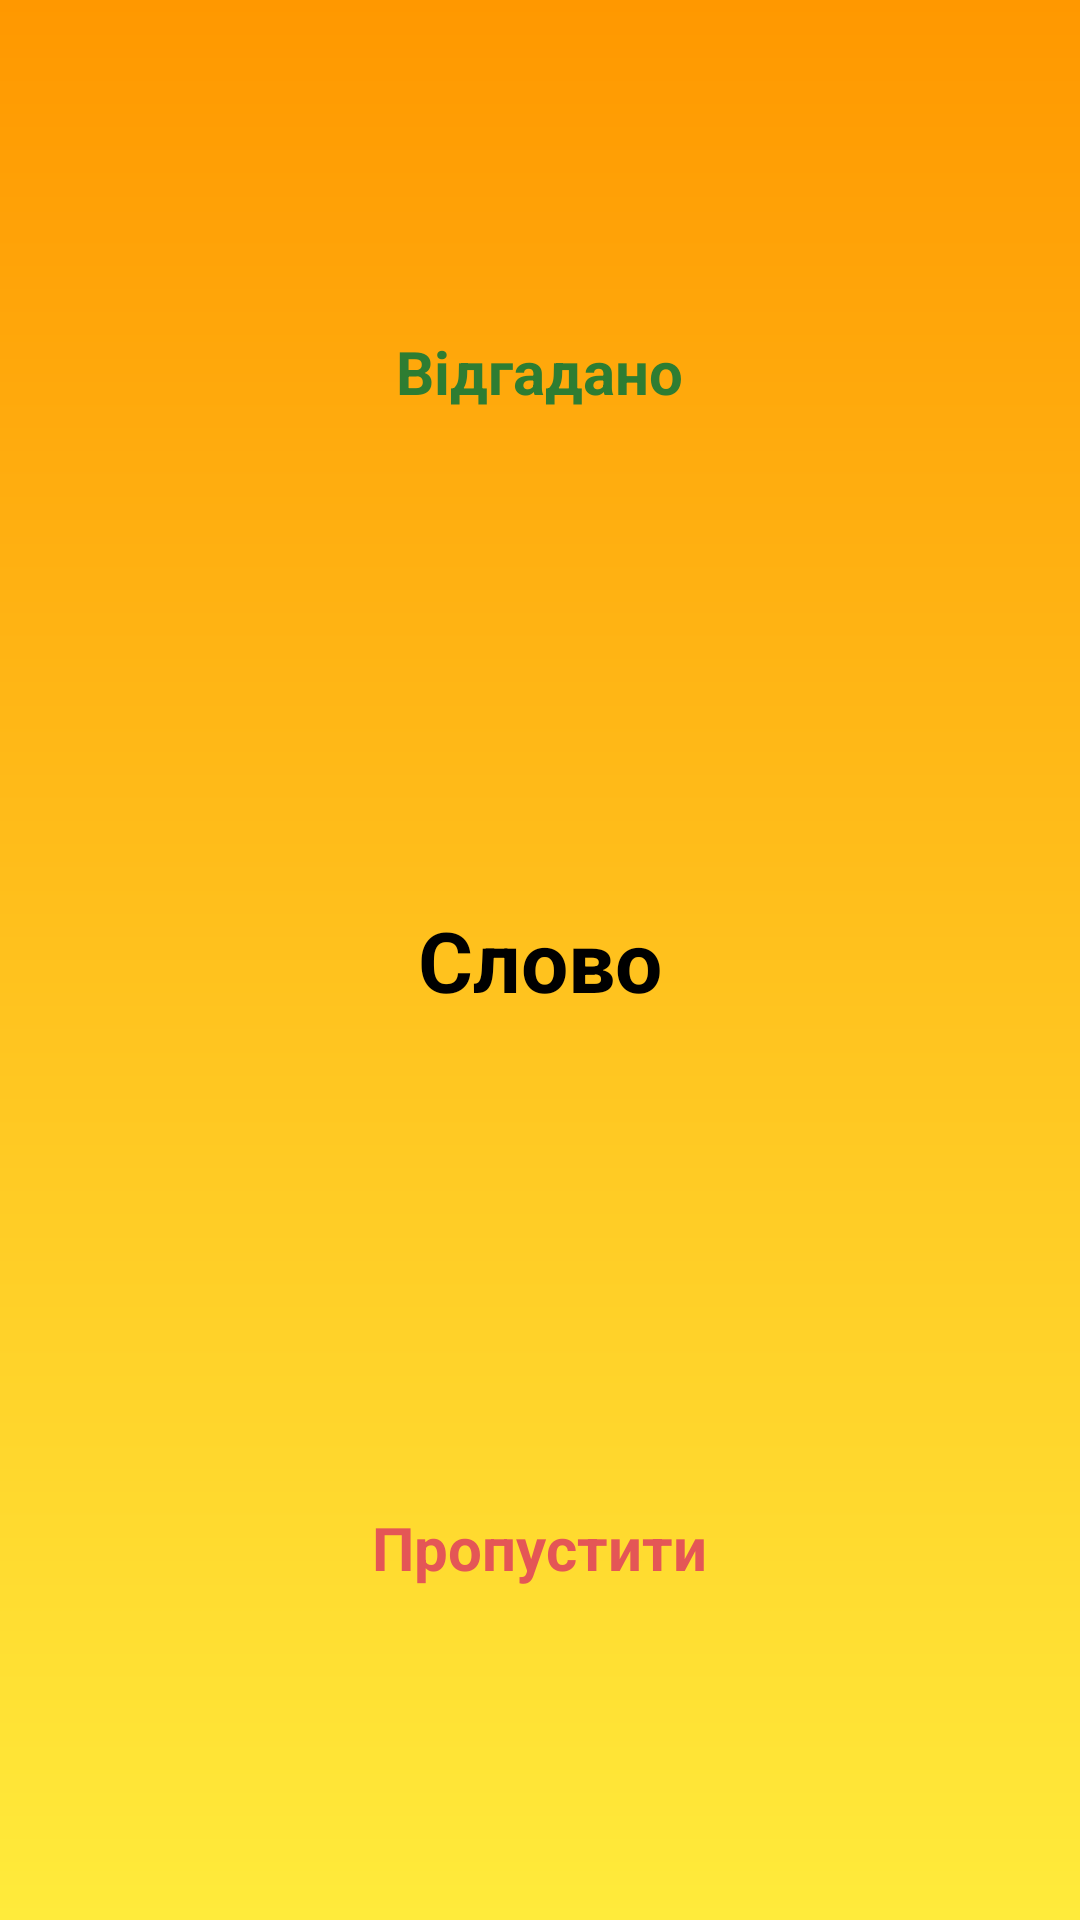

This screen was rendered from an Android layout file. Write that file and the resources it references.
<!-- AndroidManifest.xml: application theme Theme.Alias -->
<!-- res/layout/activity_game.xml -->
<androidx.constraintlayout.widget.ConstraintLayout xmlns:android="http://schemas.android.com/apk/res/android"
    xmlns:app="http://schemas.android.com/apk/res-auto"
    android:id="@+id/gameRoot"
    android:layout_width="match_parent"
    android:layout_height="match_parent"
    android:padding="24dp"
    android:background="@drawable/bg_gradient">

    <FrameLayout
        android:id="@+id/topZone"
        android:layout_width="300dp"
        android:layout_height="200dp"
        app:layout_constraintEnd_toEndOf="parent"
        app:layout_constraintStart_toStartOf="parent"
        app:layout_constraintTop_toTopOf="parent">

        <View
            android:id="@+id/topZoneView"
            android:layout_width="match_parent"
            android:layout_height="match_parent" />

        <TextView
            android:id="@+id/tvTopZone"
            android:layout_width="wrap_content"
            android:layout_height="wrap_content"
            android:layout_gravity="center"
            android:text="@string/guessed"
            android:textColor="@color/correctGreen"
            android:textSize="20sp"
            android:textStyle="bold" />
    </FrameLayout>

    <TextView
        android:id="@+id/tvTimeLeft"
        android:layout_width="wrap_content"
        android:layout_height="wrap_content"
        android:elevation="4dp"
        android:gravity="center"
        android:text="@string/time_left"
        android:textColor="#FFFFFF"
        android:alpha="0"
        android:textSize="20sp"
        android:textStyle="bold"
        app:layout_constraintTop_toBottomOf="@+id/topZone"
        app:layout_constraintBottom_toTopOf="@+id/wordCard"
        app:layout_constraintStart_toStartOf="parent"
        app:layout_constraintEnd_toEndOf="parent"/>

    <TextView
        android:id="@+id/wordCard"
        android:layout_width="295dp"
        android:layout_height="195dp"
        android:background="@drawable/bg_card"
        android:elevation="4dp"
        android:gravity="center"
        android:text="@string/word"
        android:textColor="#000"
        android:textSize="28sp"
        android:textStyle="bold"
        android:translationZ="1dp"
        app:layout_constraintBottom_toBottomOf="parent"
        app:layout_constraintEnd_toEndOf="parent"
        app:layout_constraintStart_toStartOf="parent"
        app:layout_constraintTop_toTopOf="parent" />

    <TextView
        android:id="@+id/tvTurnScore"
        android:layout_width="wrap_content"
        android:layout_height="wrap_content"
        android:elevation="4dp"
        android:gravity="center"
        android:alpha="0"
        android:text="@string/startTurnScore"
        android:textColor="#FFFFFF"
        android:textSize="28sp"
        android:textStyle="bold"
        app:layout_constraintTop_toBottomOf="@+id/wordCard"
        app:layout_constraintBottom_toTopOf="@+id/bottomZone"
        app:layout_constraintStart_toStartOf="parent"
        app:layout_constraintEnd_toEndOf="parent" />

    <FrameLayout
        android:id="@+id/bottomZone"
        android:layout_width="300dp"
        android:layout_height="200dp"
        app:layout_constraintBottom_toBottomOf="parent"
        app:layout_constraintStart_toStartOf="parent"
        app:layout_constraintEnd_toEndOf="parent">

        <View
            android:layout_width="match_parent"
            android:layout_height="match_parent" />

        <TextView
            android:layout_width="wrap_content"
            android:layout_height="wrap_content"
            android:text="@string/skip"
            android:textColor="@color/wrongRed"
            android:textSize="20sp"
            android:textStyle="bold"
            android:layout_gravity="center" />
    </FrameLayout>

</androidx.constraintlayout.widget.ConstraintLayout>
<!-- resources referenced by this layout -->
<resources>
  <color name="correctGreen">#2E7D32</color>
  <color name="wrongRed">#E45656</color>
  <!-- drawable bg_gradient (drawable) -->
  <?xml version="1.0" encoding="utf-8"?>
  <shape xmlns:android="http://schemas.android.com/apk/res/android">
      <gradient
          android:angle="90"
          android:startColor="@color/yellow_gradient"
          android:endColor="@color/orange_gradient"
          android:type="linear" />
  </shape>
  <string name="guessed">Відгадано</string>
  <string name="skip">Пропустити</string>
  <string name="startTurnScore">0 / 0</string>
  <string name="time_left">Часу залишилося: %1$d</string>
  <string name="word">Слово</string>
  <style name="Theme.Alias" parent="Theme.Material3.DayNight.NoActionBar">
          <item name="android:statusBarColor">@android:color/transparent</item>
          <item name="android:navigationBarColor">@android:color/transparent</item>
          <item name="android:windowBackground">@drawable/bg_gradient</item>
      </style>
  <color name="yellow_gradient">#FFEB3B</color>
  <color name="orange_gradient">#FF9800</color>
</resources>
